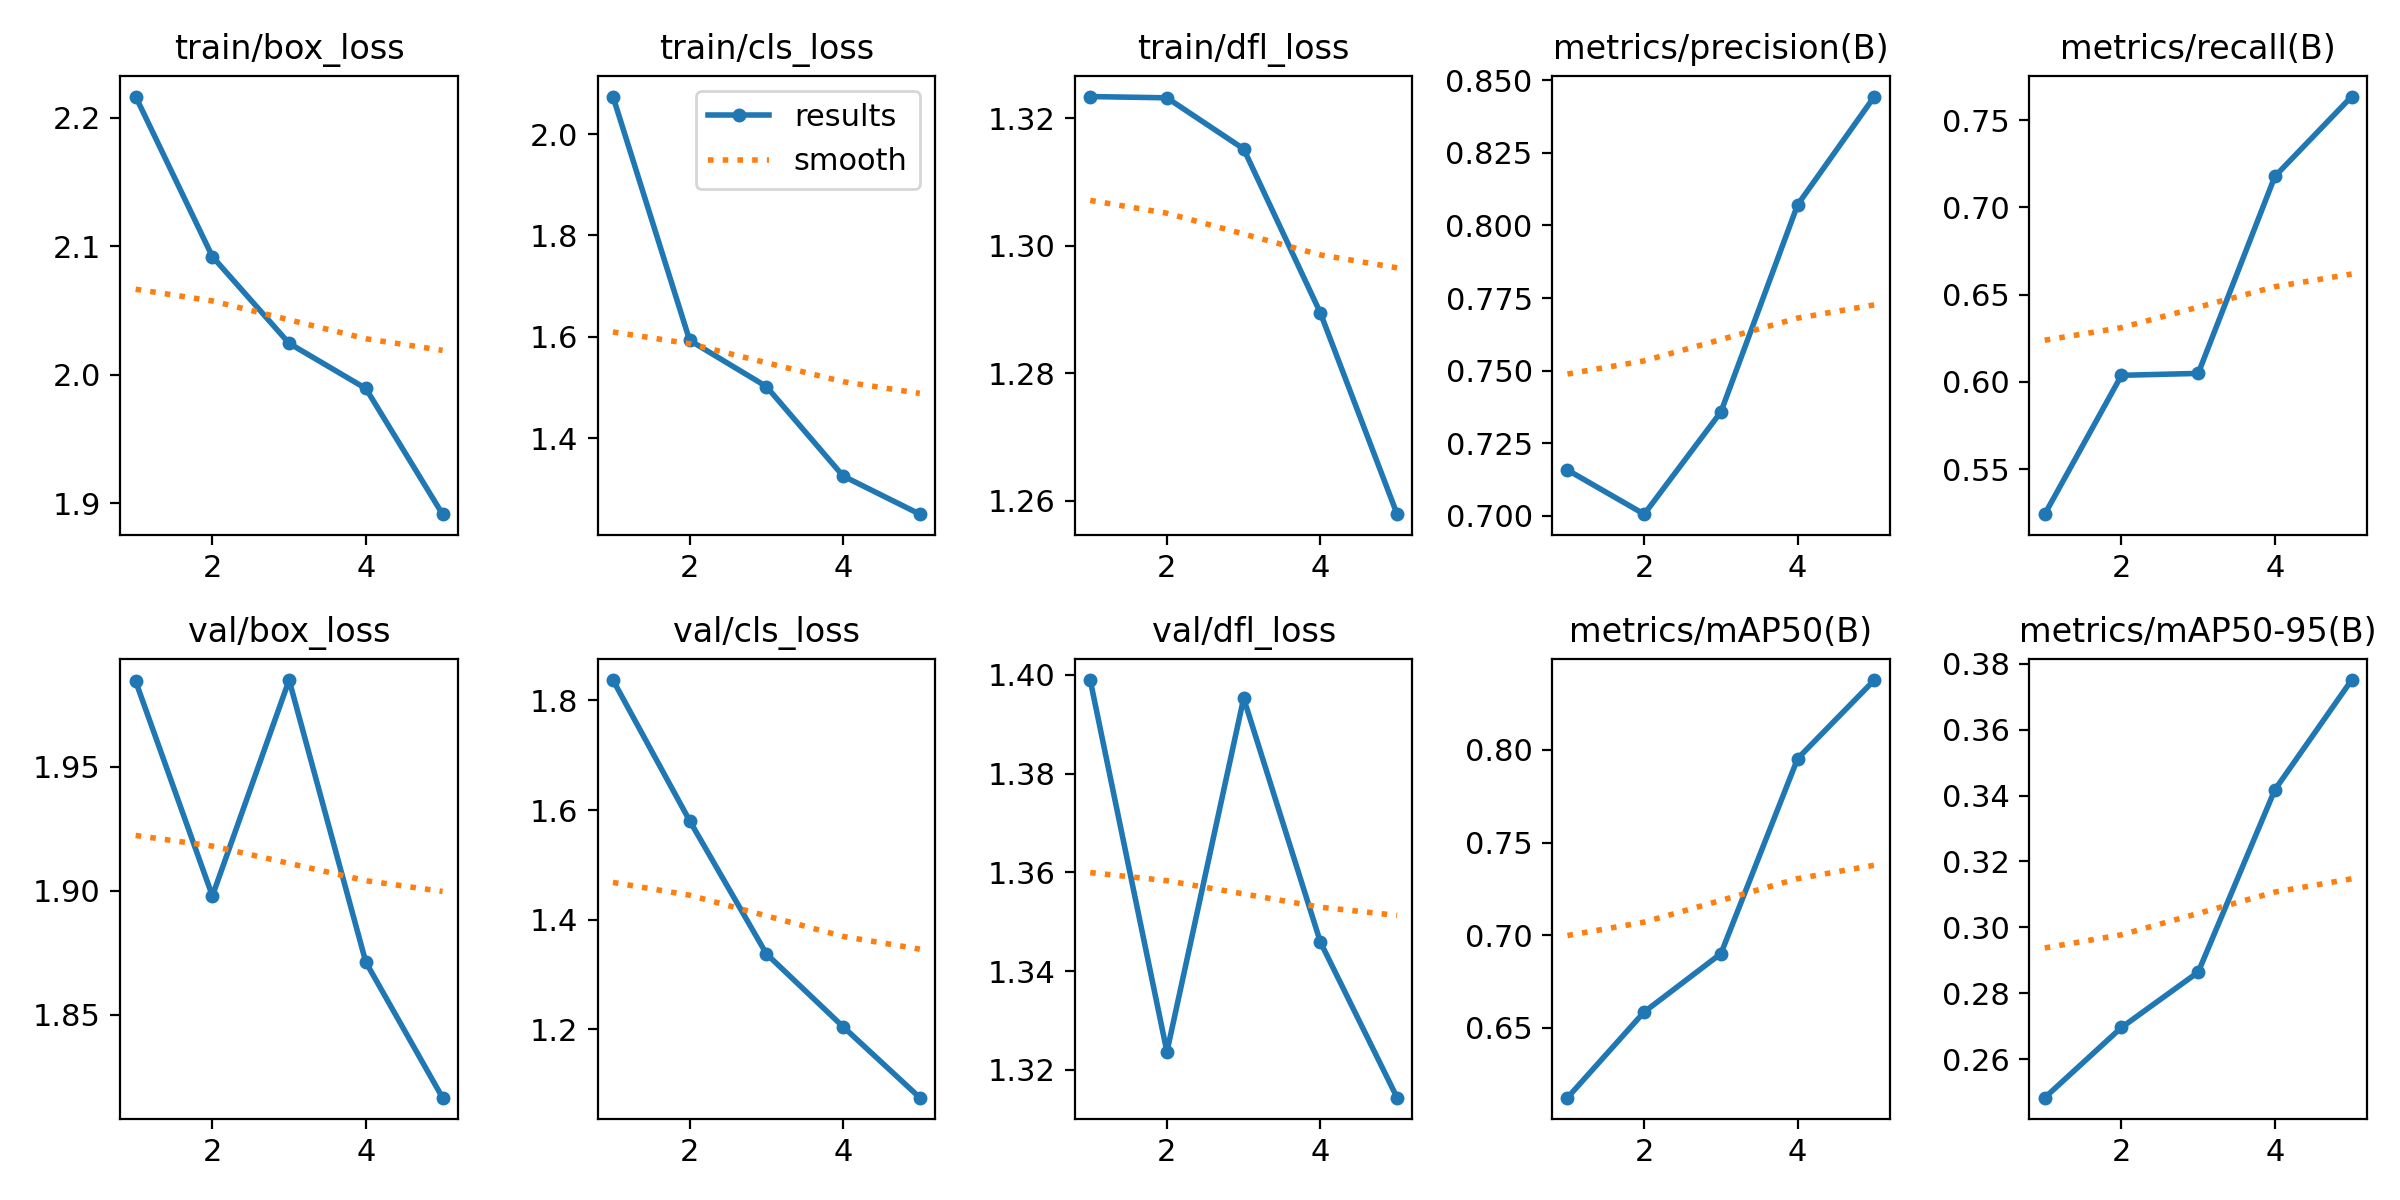

The data file committed next to this chart (first rows):
epoch, time, train/box_loss, train/cls_loss, train/dfl_loss, metrics/precision(B), metrics/recall(B), metrics/mAP50(B), metrics/mAP50-95(B), val/box_loss, val/cls_loss, val/dfl_loss, lr/pg0, lr/pg1, lr/pg2
1, 15.27, 2.216, 2.074, 1.323, 0.7158, 0.5242, 0.6124, 0.2483, 1.984, 1.837, 1.399, 0.0006631, 0.0006631, 0.0006631
2, 28.9, 2.092, 1.593, 1.323, 0.7006, 0.6037, 0.6586, 0.2696, 1.898, 1.581, 1.324, 0.001066, 0.001066, 0.001066
3, 42.14, 2.024, 1.502, 1.315, 0.7358, 0.6048, 0.6901, 0.2864, 1.985, 1.338, 1.395, 0.001206, 0.001206, 0.001206
4, 55.3, 1.989, 1.325, 1.289, 0.8072, 0.7177, 0.7953, 0.3418, 1.871, 1.205, 1.346, 0.000812, 0.000812, 0.000812
5, 68.64, 1.892, 1.25, 1.258, 0.8444, 0.7634, 0.8376, 0.375, 1.817, 1.075, 1.314, 0.000416, 0.000416, 0.000416
